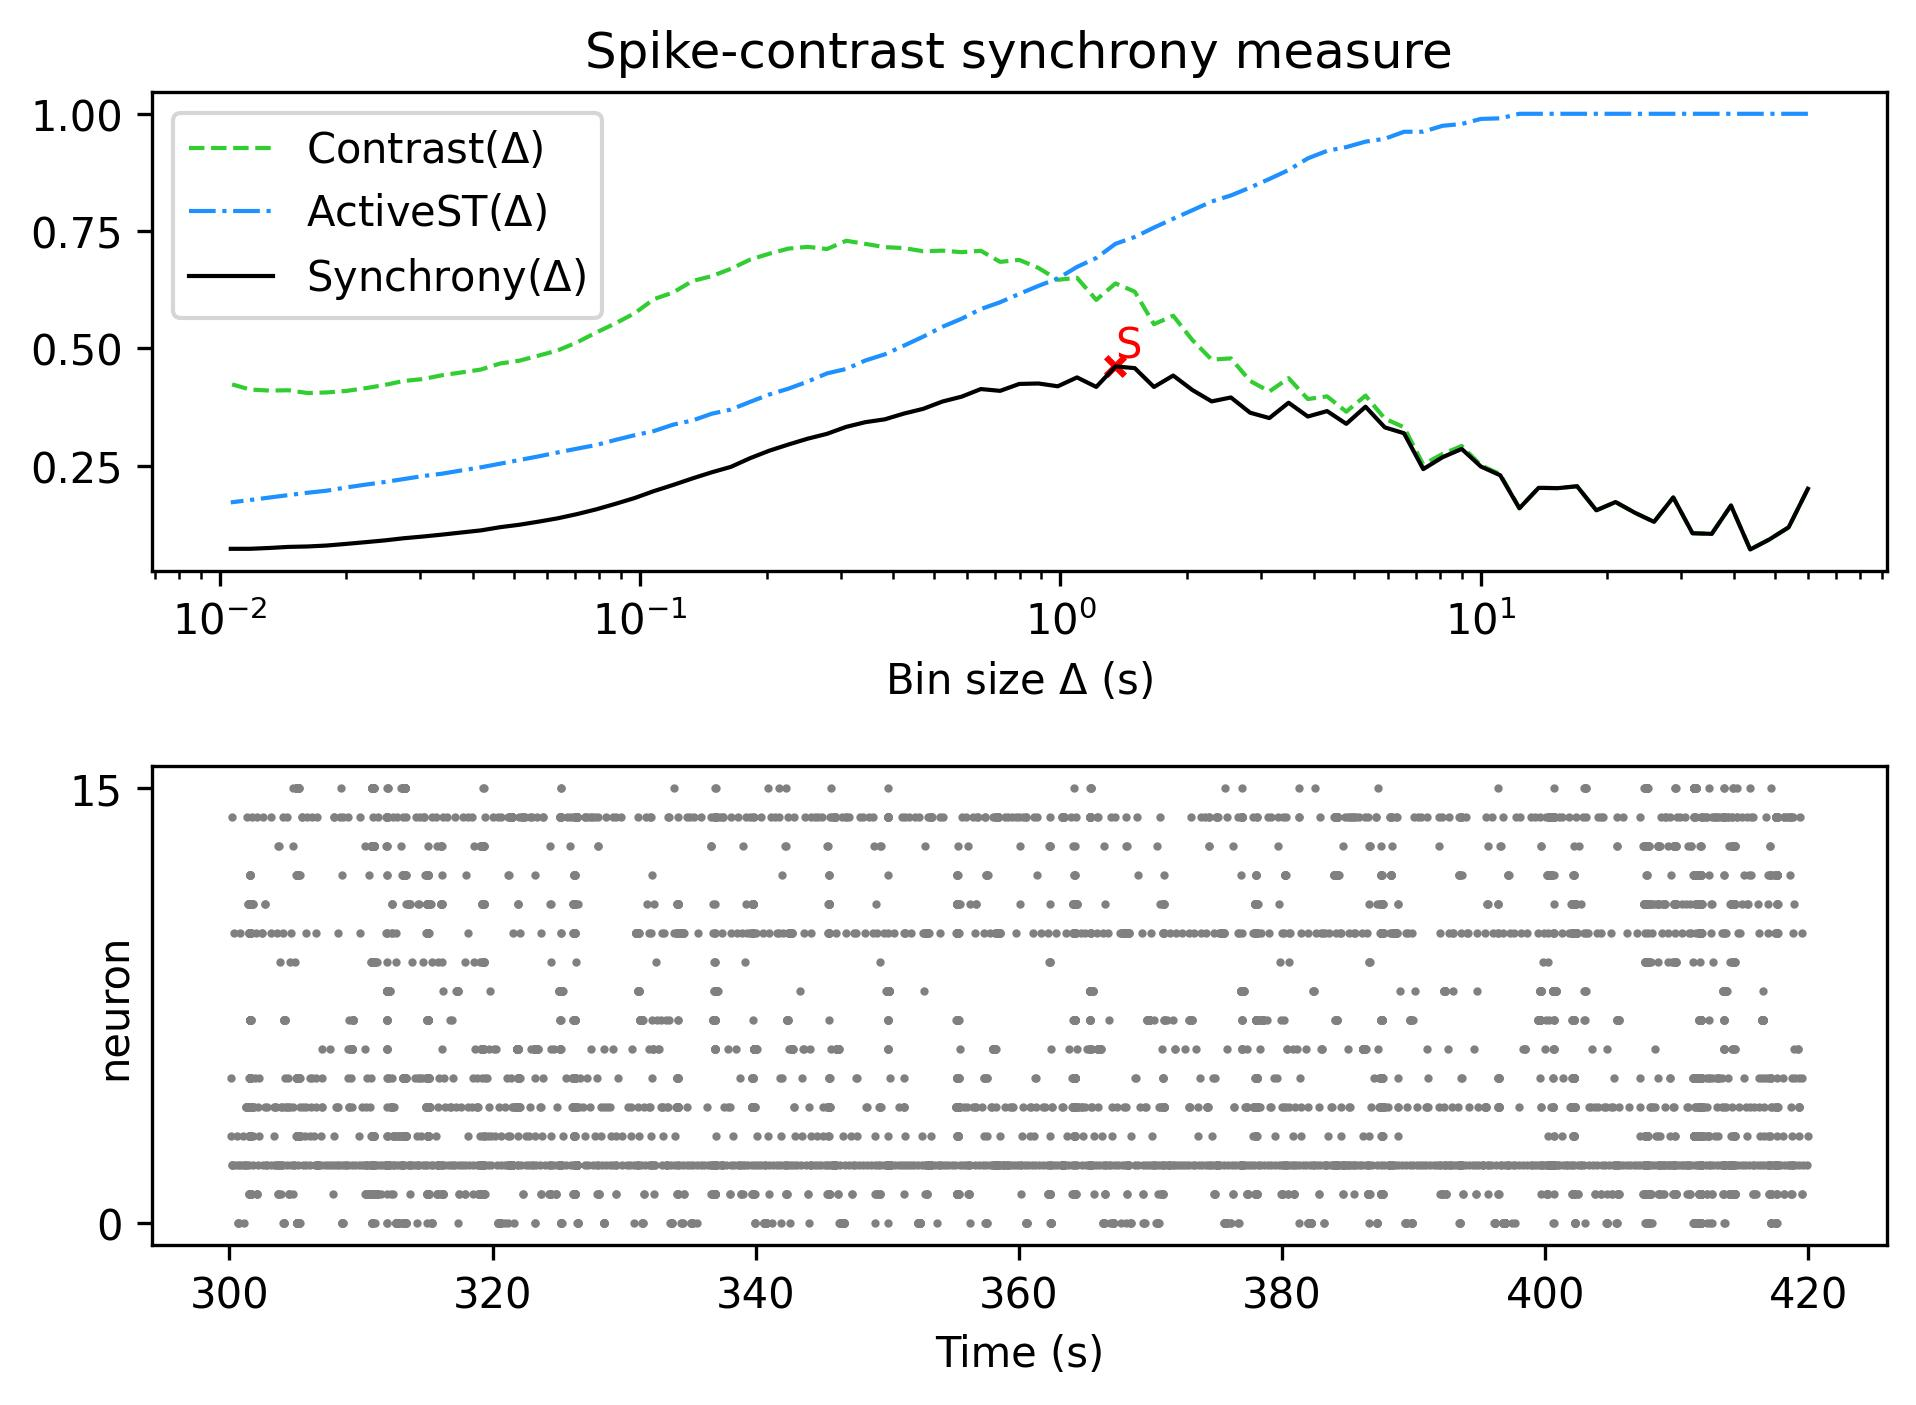

Source data for this figure (header and first rows):
, Spike-contrast (60.0 s), Spike-contrast (54.0 s), Spike-contrast (48.6 s), Spike-contrast (43.74 s), Spike-contrast (39.366 s), Spike-contrast (35.429 s), Spike-contrast (31.886 s), Spike-contrast (28.698 s), Spike-contrast (25.828 s), Spike-contrast (23.245 s), Spike-contrast (20.921 s), Spike-contrast (18.829 s), Spike-contrast (16.946 s), Spike-contrast (15.251 s), Spike-contrast (13.726 s), Spike-contrast (12.353 s), Spike-contrast (11.118 s), Spike-contrast (10.006 s), Spike-contrast (9.006 s), Spike-contrast (8.105 s), Spike-contrast (7.295 s), Spike-contrast (6.565 s), Spike-contrast (5.909 s)
0, 0.2009, 0.1187, 0.09292, 0.07148, 0.1652, 0.1048, 0.1061, 0.1824, 0.1303, 0.1499, 0.1726, 0.1549, 0.2062, 0.2022, 0.2028, 0.1594, 0.2297, 0.2482, 0.2857, 0.268, 0.2427, 0.3192, 0.3317
